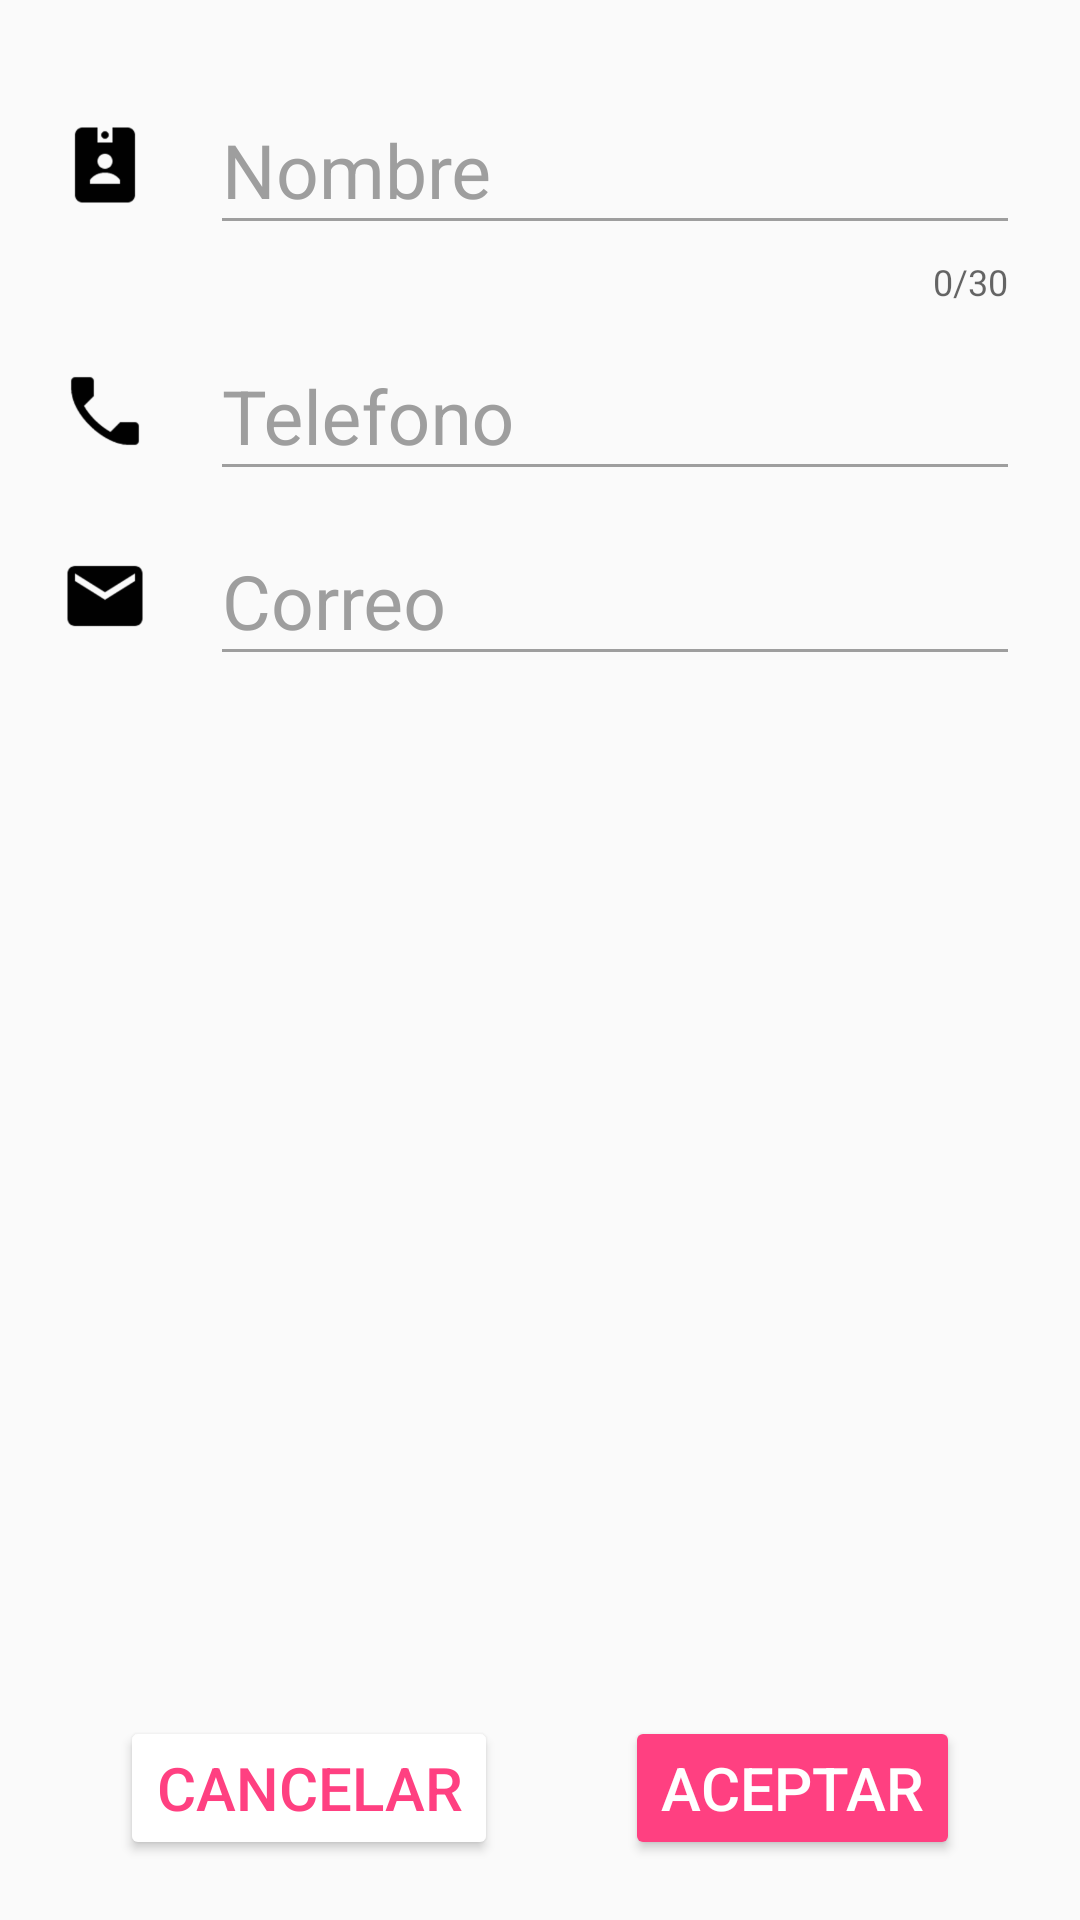

Layout XML and referenced resources for this Android screen:
<!-- AndroidManifest.xml: application theme AppTheme -->
<!-- res/layout/activity_main.xml -->
<?xml version="1.0" encoding="utf-8"?>
<LinearLayout
    xmlns:android="http://schemas.android.com/apk/res/android"
    xmlns:app="http://schemas.android.com/apk/res-auto"
    xmlns:tools="http://schemas.android.com/tools"
    android:layout_width="match_parent"
    android:layout_height="match_parent"
    android:orientation="vertical"
    tools:context="com.example.acer.tallerclasetoolbar.MainActivity">


    <LinearLayout
        android:layout_width="match_parent"
        android:layout_height="match_parent"
        android:orientation="vertical"
        android:padding="20dp"
        >

        <RelativeLayout
            android:layout_width="wrap_content"
            android:layout_height="wrap_content">

            <ImageView
                android:id="@+id/im_1"
                android:layout_width="30dp"
                android:layout_height="30dp"
                android:background="@drawable/icons8_tarjeta_de_empleado_96"
                android:layout_alignParentLeft="true"
                android:layout_marginTop="20dp"
                android:layout_marginRight="20dp"
                />
        <android.support.design.widget.TextInputLayout
            android:id="@+id/nom"
            android:layout_width="match_parent"
            android:layout_height="wrap_content"
            android:theme="@style/EditTextWhite"
            app:counterEnabled="true"
            app:counterMaxLength="30"
            android:layout_toRightOf="@id/im_1">

            <android.support.design.widget.TextInputEditText
                android:id="@+id/tex_1"
                android:layout_width="match_parent"
                android:layout_height="wrap_content"
                android:hint="@string/str_nom" />
        </android.support.design.widget.TextInputLayout>
    </RelativeLayout>

        <RelativeLayout
            android:layout_width="wrap_content"
            android:layout_height="wrap_content">
            <ImageView
                android:id="@+id/im_2"
                android:layout_width="30dp"
                android:layout_height="30dp"
                android:background="@drawable/icons8_tel_fono_96"
                android:layout_alignParentLeft="true"
                android:layout_marginTop="20dp"
                android:layout_marginRight="20dp"
                />
            <android.support.design.widget.TextInputLayout
                android:layout_width="match_parent"
                android:layout_height="wrap_content"
                android:theme="@style/EditTextWhite"
                android:layout_toRightOf="@id/im_2">
                <android.support.design.widget.TextInputEditText
                    android:layout_width="match_parent"
                    android:layout_height="wrap_content"
                    android:hint="@string/str_tel"
                    android:inputType="number"/>
            </android.support.design.widget.TextInputLayout>
        </RelativeLayout>

<RelativeLayout
    android:layout_width="wrap_content"
    android:layout_height="wrap_content">
    <ImageView
        android:id="@+id/im_3"
        android:layout_width="30dp"
        android:layout_height="30dp"
        android:background="@drawable/icons8_mensaje_relleno_96"
        android:layout_alignParentLeft="true"
        android:layout_marginTop="20dp"
        android:layout_marginRight="20dp"/>

    <android.support.design.widget.TextInputLayout
        android:layout_width="match_parent"
        android:layout_height="wrap_content"
        android:theme="@style/EditTextWhite"
        android:layout_toRightOf="@id/im_3">
        <android.support.design.widget.TextInputEditText
            android:layout_width="match_parent"
            android:layout_height="wrap_content"
            android:hint="@string/str_co"
            android:inputType="textEmailAddress"/>
    </android.support.design.widget.TextInputLayout>
</RelativeLayout>

        <RelativeLayout
            android:layout_width="wrap_content"
            android:layout_height="wrap_content">
            <Button
                android:layout_width="wrap_content"
                android:layout_height="wrap_content"
                android:text="@string/cacel"
                android:theme="@style/RaisedButtonDark"
                android:layout_alignParentBottom="true"
                android:layout_alignParentLeft="true"
                android:layout_alignParentStart="true"
                android:textSize="20dp"
                android:layout_marginLeft="20dp"/>

            <Button
            android:layout_width="wrap_content"
            android:layout_height="wrap_content"
            android:layout_alignParentBottom="true"
            android:layout_alignParentRight="true"
            android:text="@string/ok"
            android:theme="@style/RaisedButtonDark1"
                android:textSize="20dp"
                android:layout_marginRight="20dp"/>

        </RelativeLayout>


    </LinearLayout>



</LinearLayout>
<!-- resources referenced by this layout -->
<resources>
  <!-- drawable icons8_mensaje_relleno_96: png bitmap (drawable-hdpi, 1010 bytes) -->
  <!-- drawable icons8_tarjeta_de_empleado_96: png bitmap (drawable-hdpi, 817 bytes) -->
  <!-- drawable icons8_tel_fono_96: png bitmap (drawable-hdpi, 941 bytes) -->
  <string name="cacel">CANCELAR</string>
  <string name="ok">ACEPTAR</string>
  <string name="str_co">Correo</string>
  <string name="str_nom">Nombre</string>
  <string name="str_tel">Telefono</string>
  <style name="EditTextWhite">
          <item name="android:textColorHint">#9e9e9e</item>
          <item name="android:textSize">25dp</item>
          <item name="colorAccent">#ff4081</item>
          <item name="colorControlNormal">#9e9e9e</item>
          <item name="colorControlActivated">#ff4081</item>
      </style>
  <style name="RaisedButtonDark">
          <item name="colorButtonNormal">@android:color/white </item>
          <item name="android:colorActivatedHighlight">#18ffff</item>
          <item name="android:textColor">#ff4081</item>
      </style>
  <style name="RaisedButtonDark1">
          <item name="colorButtonNormal">#ff4081</item>
          <item name="android:colorActivatedHighlight">#18ffff</item>
          <item name="android:textColor">@android:color/white</item>
      </style>
  <style name="AppTheme" parent="Theme.AppCompat.Light.DarkActionBar">
          
          <item name="colorPrimary">@color/colorPrimary</item>
          <item name="colorPrimaryDark">@color/colorPrimaryDark</item>
          <item name="colorAccent">@color/colorAccent</item>
      </style>
  <!-- not gathered from this repository: default colours our renderer supplied (Android Studio template values) -->
  <color name="colorPrimary">#FF6200EE</color>
  <color name="colorPrimaryDark">#FF3700B3</color>
  <color name="colorAccent">#FF03DAC5</color>
</resources>
